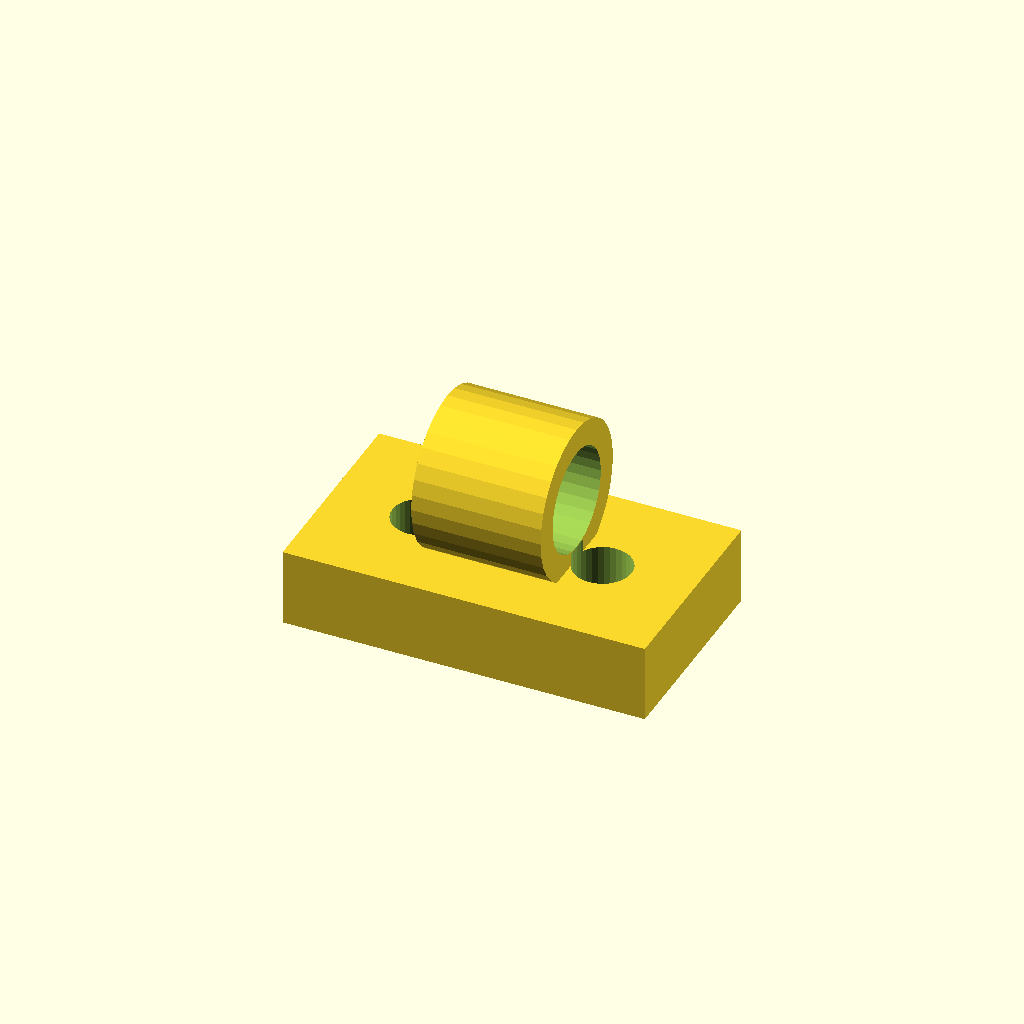
Cell 1: the model at its default parameters.
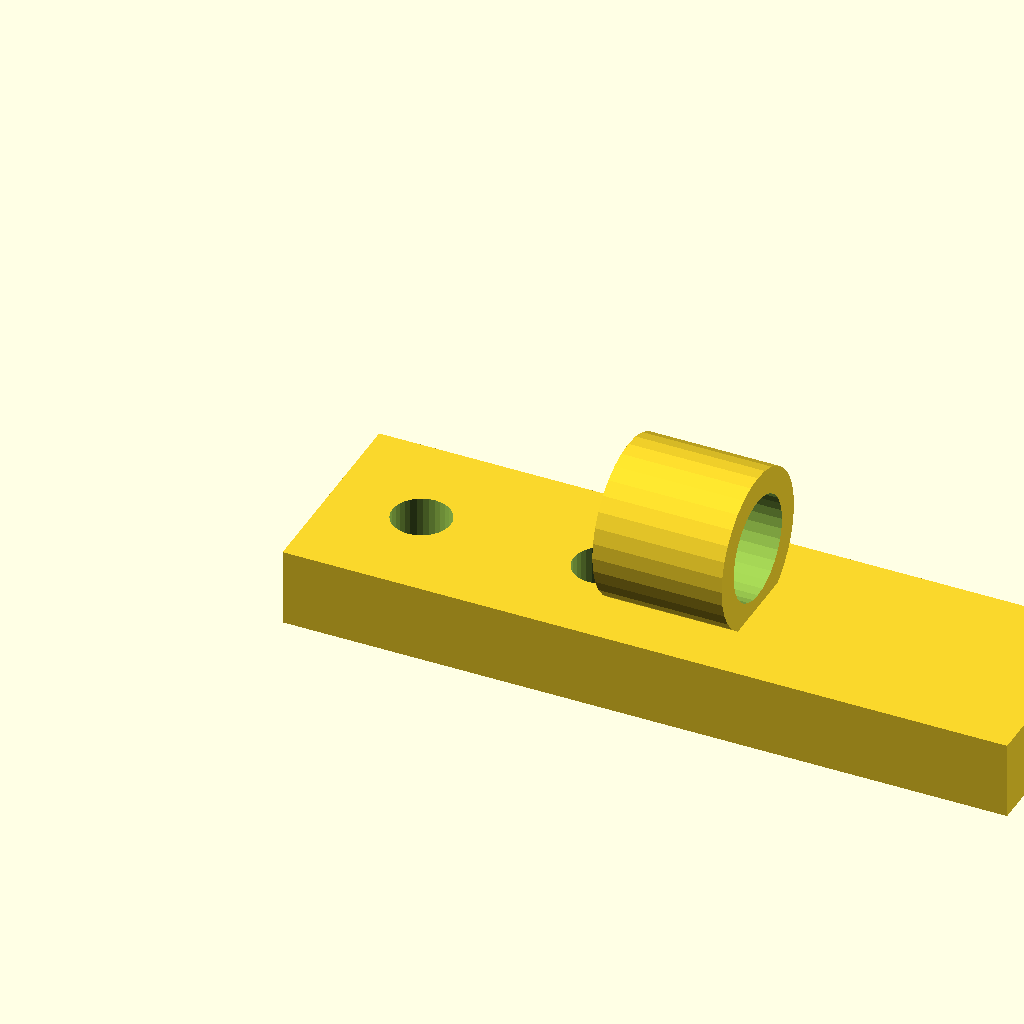
Cell 2: base_w = 56 (everything else at default).
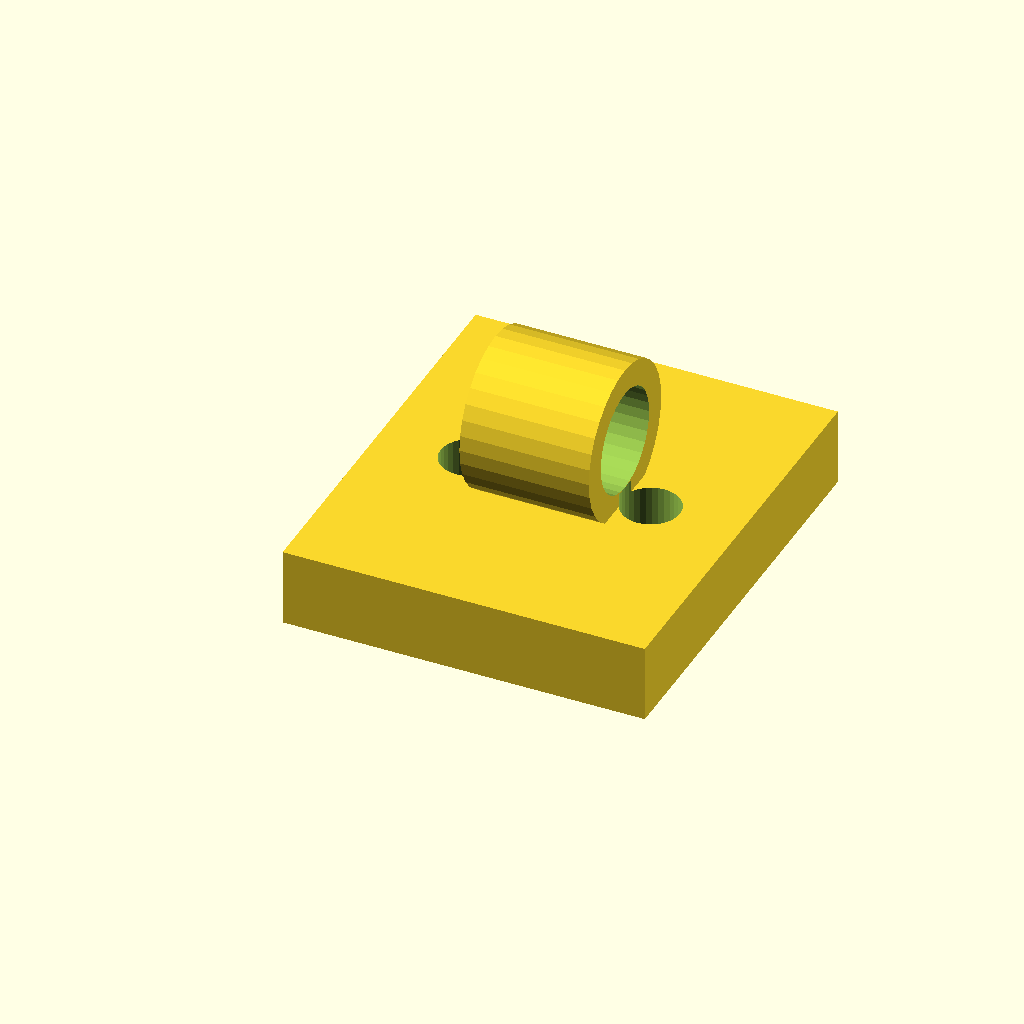
Cell 3: the same model with base_d = 32.
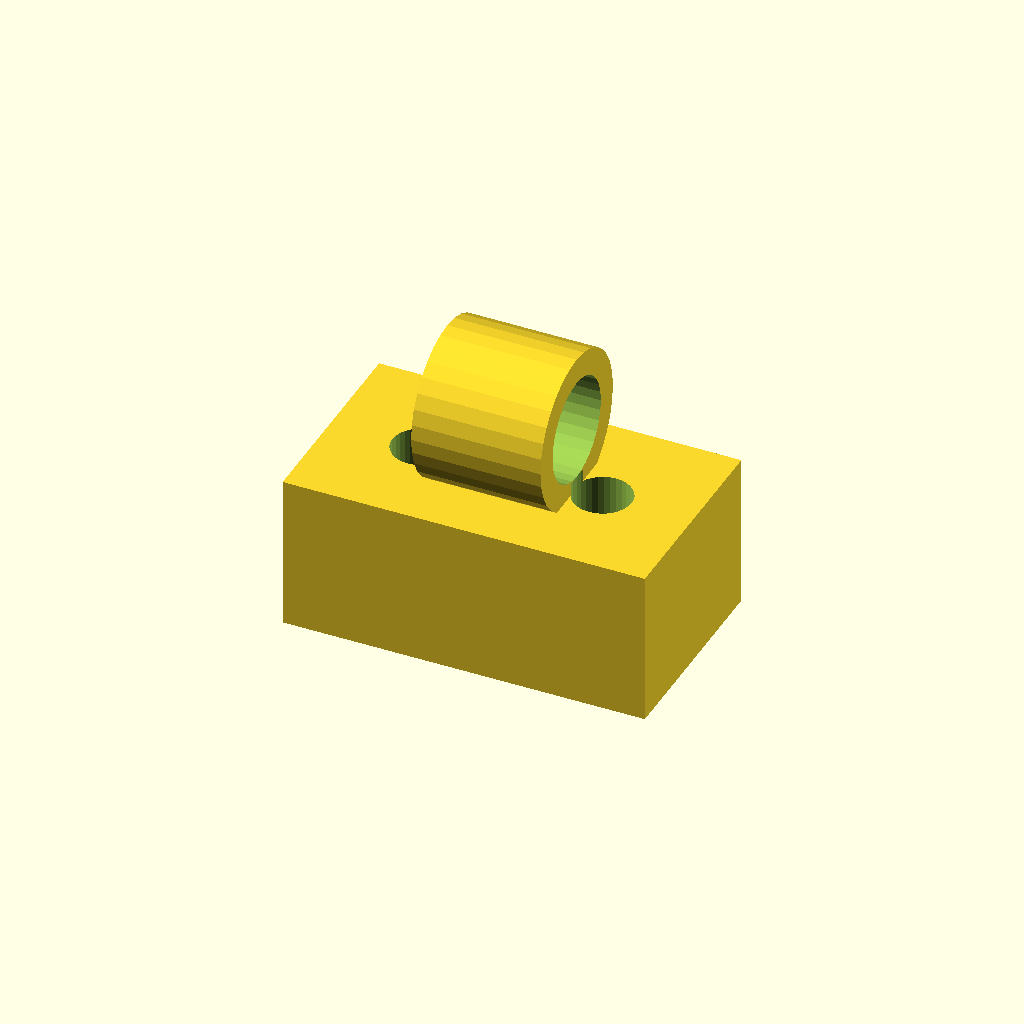
Cell 4 — base_t set to 12, the other parameters unchanged.
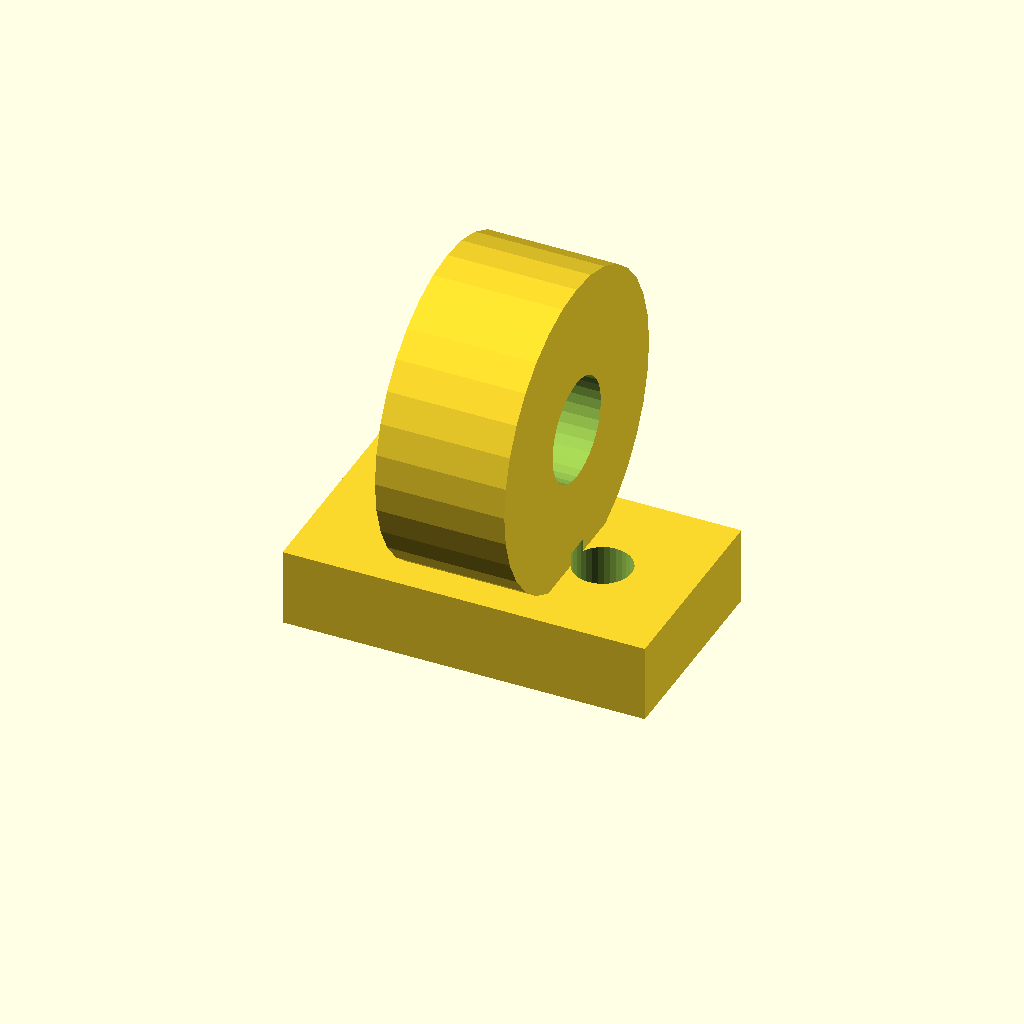
Cell 5: clamp_d = 24 (everything else at default).
All cells are drawn from one camera (rotation 55°, 0°, 25°, orthographic, colour scheme Cornfield), so only the parameter changes between them.
OpenSCAD source file optional_data/gen2/clips/part_0080.scad:
$fn = 32;

// ----------------------------------------------------------------------
// Cable clip: cable 8 mm, clamp 12 mm, base 28 mm
// ----------------------------------------------------------------------

// --- parameters (mm) ---
base_w = 28;              // base length, X
base_d = 16;              // base width, Y
base_t = 6;               // base thickness
clamp_d = 12;             // clamp outside diameter
wall_t = 2;               // clamp wall
cable_d = 8;              // cable opening
ring_w = 10;              // clamp width along the cable
screw_d = 4.5;            // screw clearance
sink = 1;                 // overlap of the clamp into the base

module base() {
  cube([base_w, base_d, base_t]);
}

module clamp() {
  translate([base_w / 2, base_d / 2, base_t + clamp_d / 2 - sink]) rotate([0, 90, 0])
    cylinder(h = ring_w, d = clamp_d, center = true);
}

difference() {
  union() {
    base();
    clamp();
  }
  translate([base_w / 2, base_d / 2, base_t + clamp_d / 2 - sink]) rotate([0, 90, 0]) translate([0, 0, -ring_w / 2 - 1]) cylinder(h = ring_w + 2, d = cable_d);
  translate([7, base_d / 2, -1]) cylinder(h = base_t + 2, d = screw_d);
  translate([21, base_d / 2, -1]) cylinder(h = base_t + 2, d = screw_d);
}
Customizer parameters (derived from the source; name, type, default, range or options):
base_w: number, default 28
base_d: number, default 16
base_t: number, default 6
clamp_d: number, default 12
wall_t: number, default 2
cable_d: number, default 8
ring_w: number, default 10
screw_d: number, default 4.5
sink: number, default 1
